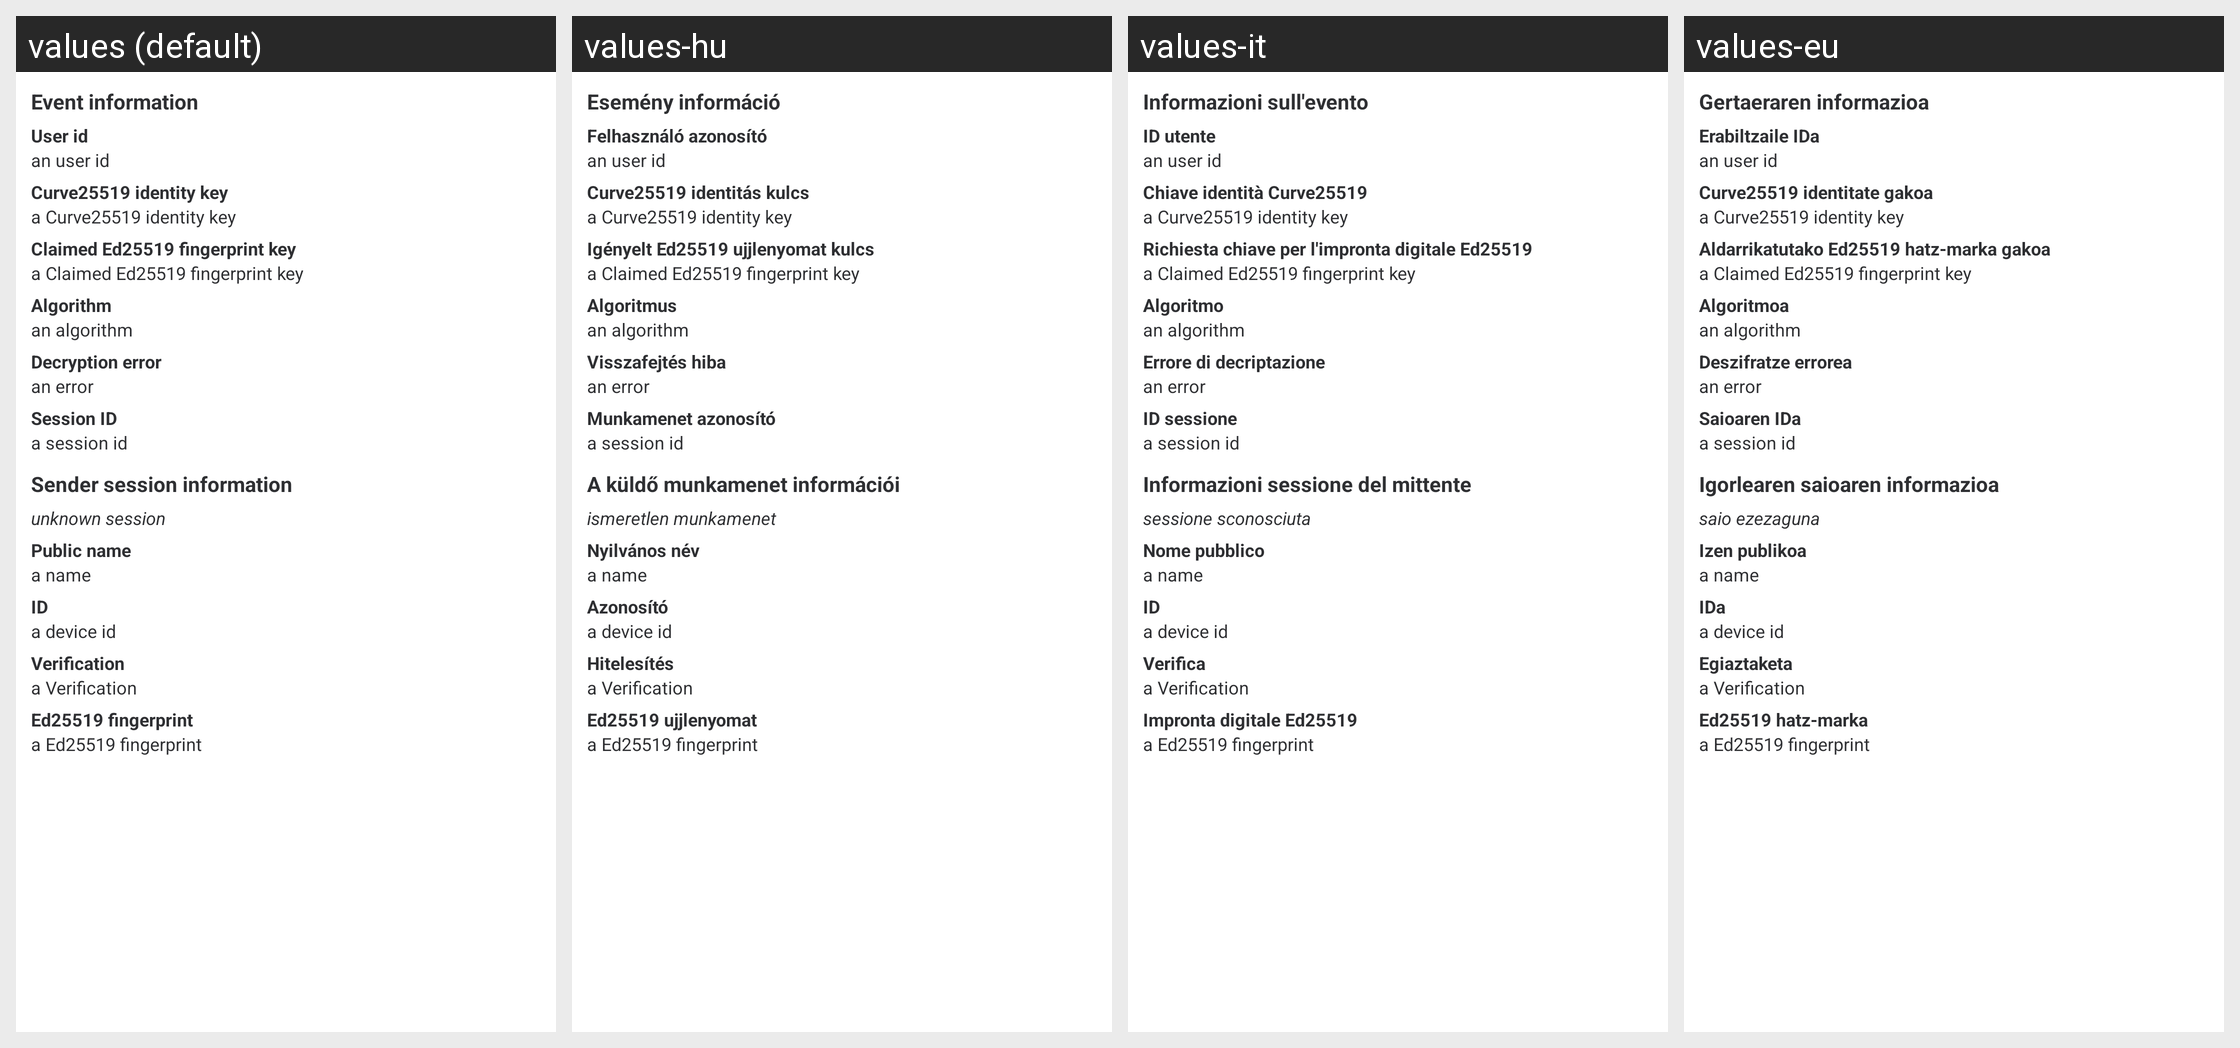

The Android screen above is rendered under several locales of the same app. Produce the string resources it draws, with the default and per-locale values.
Android screen res/layout/encrypted_event_info.xml rendered under 4 locales, left to right: values (default), values-hu, values-it, values-eu. Device: Nexus 5 (rendered at 1080×1920; each locale shown at half size, 540×960, under a caption strip naming it); theme AppTheme.Light.
Other locales in the repository, not shown: values-ar, values-bg, values-bn-rIN, values-bs, values-ca, values-cs, values-cy, values-da, values-de, values-el, values-en-rGB, values-eo, values-es, values-es-rMX, values-fa, values-fi, values-fr, values-fy, values-ga, values-gl, values-he, values-id, values-in, values-is, values-ja, values-ko, values-lv, values-nb-rNO, values-nl, values-nn, values-pl, values-pt, values-pt-rBR, values-ro, values-ru, values-sk, values-sq, values-sr, values-sv, values-te, values-th, values-tlh, values-tr, values-uk, values-vls, values-zh-rCN, values-zh-rTW.
Strings drawn on this screen, with the default value and each locale's value (text and hints the layout hard-codes, and strings that could not be matched under every locale, appear in the picture but are not listed):

encryption_information_device_info
  values: Event information
  values-hu: Esemény információ
  values-it: Informazioni sull'evento
  values-eu: Gertaeraren informazioa

encryption_information_user_id
  values: User id
  values-hu: Felhasználó azonosító
  values-it: ID utente
  values-eu: Erabiltzaile IDa

encryption_information_curve25519_identity_key
  values: Curve25519 identity key
  values-hu: Curve25519 identitás kulcs
  values-it: Chiave identità Curve25519
  values-eu: Curve25519 identitate gakoa

encryption_information_claimed_ed25519_fingerprint_key
  values: Claimed Ed25519 fingerprint key
  values-hu: Igényelt Ed25519 ujjlenyomat kulcs
  values-it: Richiesta chiave per l'impronta digitale Ed25519
  values-eu: Aldarrikatutako Ed25519 hatz-marka gakoa

encryption_information_algorithm
  values: Algorithm
  values-hu: Algoritmus
  values-it: Algoritmo
  values-eu: Algoritmoa

encryption_information_decryption_error
  values: Decryption error
  values-hu: Visszafejtés hiba
  values-it: Errore di decriptazione
  values-eu: Deszifratze errorea

encryption_information_session_id
  values: Session ID
  values-hu: Munkamenet azonosító
  values-it: ID sessione
  values-eu: Saioaren IDa

encryption_information_sender_device_information
  values: Sender session information
  values-hu: A küldő munkamenet információi
  values-it: Informazioni sessione del mittente
  values-eu: Igorlearen saioaren informazioa

encryption_information_unknown_device
  values: unknown session
  values-hu: ismeretlen munkamenet
  values-it: sessione sconosciuta
  values-eu: saio ezezaguna

encryption_information_name
  values: Public name
  values-hu: Nyilvános név
  values-it: Nome pubblico
  values-eu: Izen publikoa

encryption_information_device_id
  values: ID
  values-hu: Azonosító
  values-it: ID
  values-eu: IDa

encryption_information_verification
  values: Verification
  values-hu: Hitelesítés
  values-it: Verifica
  values-eu: Egiaztaketa

encryption_information_ed25519_fingerprint
  values: Ed25519 fingerprint
  values-hu: Ed25519 ujjlenyomat
  values-it: Impronta digitale Ed25519
  values-eu: Ed25519 hatz-marka
